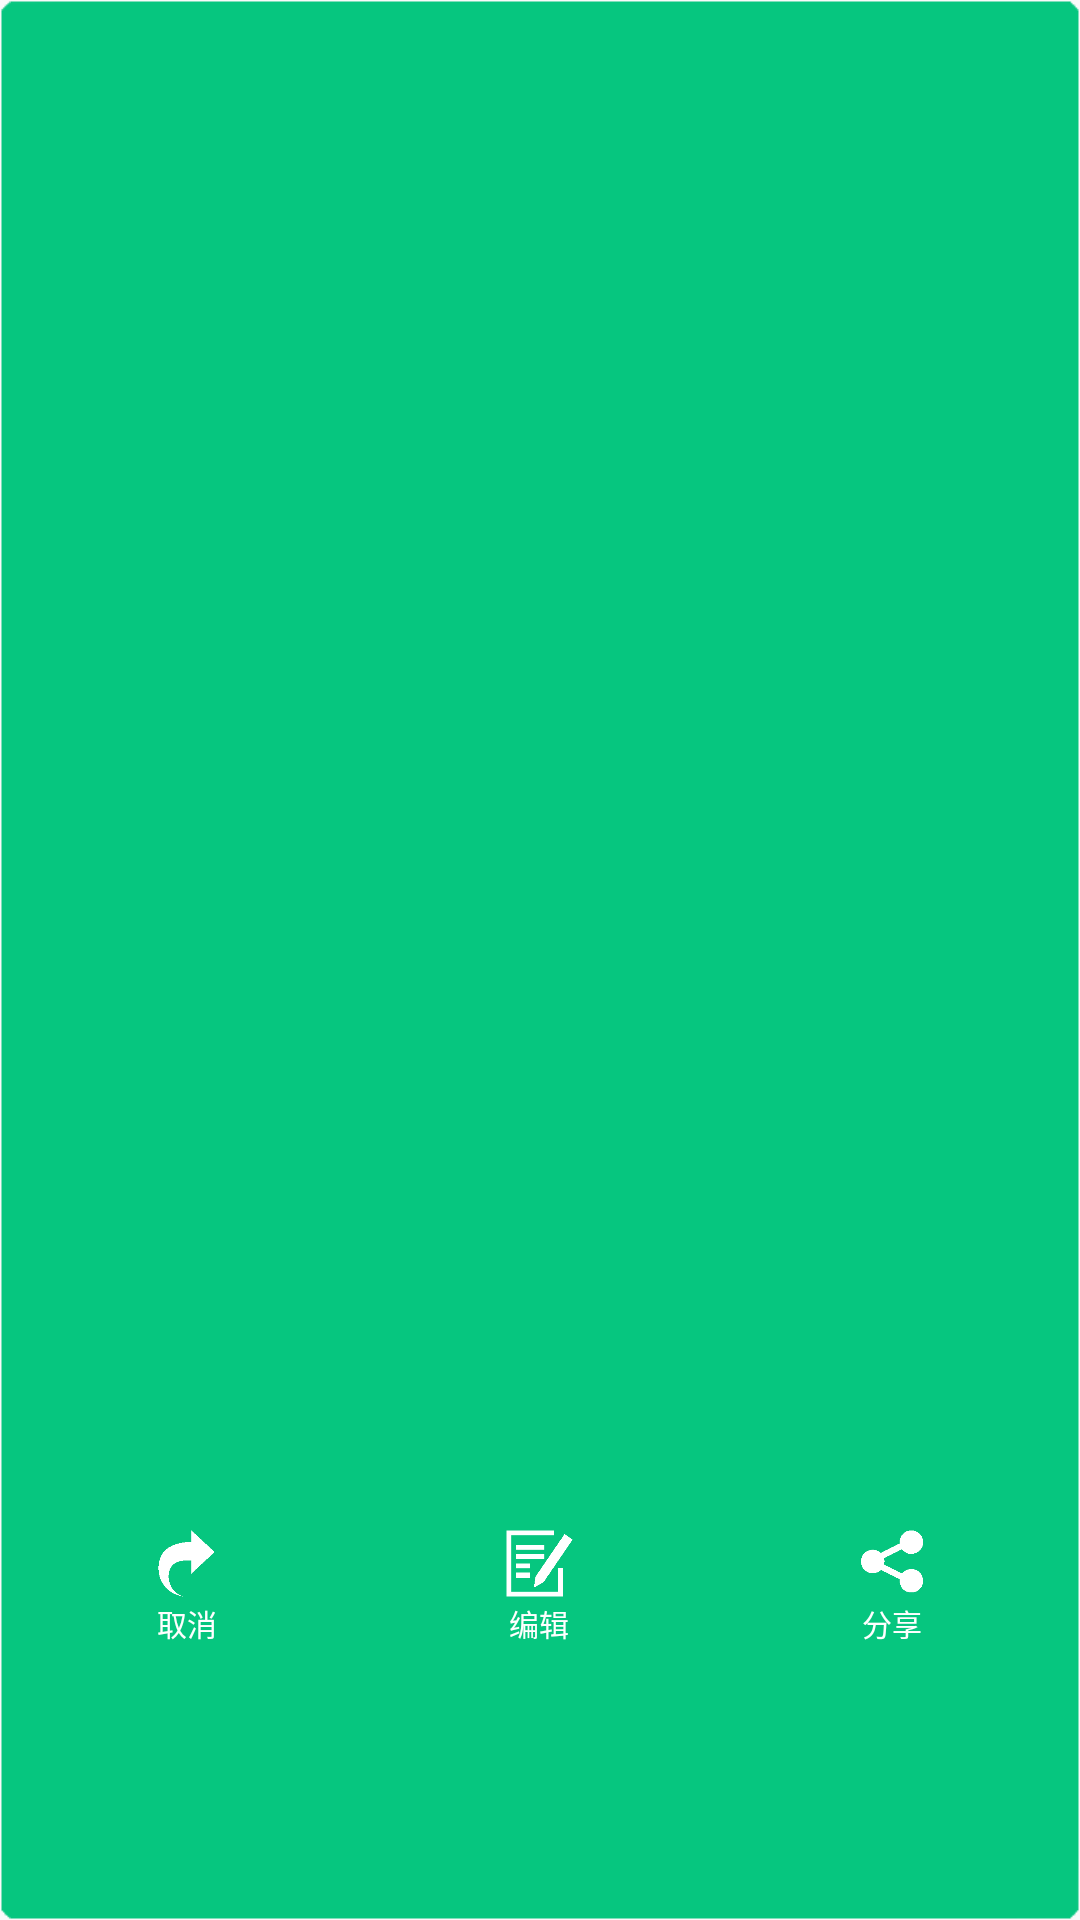

The Android layout XML behind this screen, and the referenced resources:
<!-- AndroidManifest.xml: application theme AppTheme -->
<!-- res/layout/popup_view.xml -->
<?xml version="1.0" encoding="utf-8"?>
<LinearLayout xmlns:android="http://schemas.android.com/apk/res/android"
    android:orientation="vertical"
    android:layout_width="wrap_content"
    android:layout_height="wrap_content"
    android:background="@drawable/the_new_bg"
    >
    <ImageView
        android:layout_width="303dp"
        android:layout_height="500dp"
        android:scaleType="centerCrop"
        android:layout_gravity="center_horizontal"
        android:id="@+id/imgScreenshot"/>
    
    
    
    <LinearLayout
        android:id="@+id/pop_bottom_layout"
        android:paddingTop="5dp"
        android:paddingBottom="5dp"
        android:orientation="horizontal"
        android:layout_width="match_parent"
        android:layout_height="wrap_content"
        >
        <LinearLayout
            style="@style/bottom_layout_option"
            >
            <Button
                android:id="@+id/pop_cancel"
                android:background="@drawable/pop_cancel"
                android:layout_width="25dp"
                android:layout_height="25dp" />
            <TextView
                android:id="@+id/tvcancel"
                style="@style/pop_bottom_text"
                android:text="@string/cancel"/>
        </LinearLayout>
        <LinearLayout
            style="@style/bottom_layout_option"
            >
            <Button
                android:id="@+id/pop_edit"
                android:background="@drawable/edit"
                android:layout_width="25dp"
                android:layout_height="25dp" />
            <TextView
                android:id="@+id/tvedit"
                style="@style/pop_bottom_text"
                android:text="@string/edit"/>
        </LinearLayout>
        <LinearLayout
            style="@style/bottom_layout_option"
            >
            <Button
                android:id="@+id/pop_share"
                android:background="@drawable/share"
                android:layout_width="25dp"
                android:layout_height="25dp" />
            <TextView
                style="@style/pop_bottom_text"
                android:text="@string/share"
                />
        </LinearLayout>
    </LinearLayout>
</LinearLayout>
<!-- resources referenced by this layout -->
<resources>
  <!-- drawable edit: png bitmap (drawable-xhdpi, 3762 bytes) -->
  <!-- drawable pop_cancel: png bitmap (drawable-xhdpi, 3666 bytes) -->
  <!-- drawable share: png bitmap (drawable-xhdpi, 3755 bytes) -->
  <string name="cancel">取消</string>
  <string name="edit">编辑</string>
  <string name="share">分享</string>
  <style name="bottom_layout_option">
          <item name="android:layout_weight">1</item>
          <item name="android:layout_width">0dp</item>
          <item name="android:layout_height">wrap_content</item>
          <item name="android:orientation">vertical</item>
          <item name="android:gravity">center_horizontal</item>
          <item name="android:focusable">true</item>
      </style>
  <style name="pop_bottom_text">
          <item name="android:layout_width">50dp</item>
          <item name="android:layout_height">wrap_content</item>
          <item name="android:gravity">center</item>
          <item name="android:textSize">10sp</item>
          <item name="android:textColor">@color/bg</item>
      </style>
  <style name="AppTheme" parent="Theme.AppCompat.Light.DarkActionBar">
          
          <item name="colorPrimaryDark">@color/colorPrimaryDark</item>
          <item name="colorAccent">@color/colorPrimary</item>
      </style>
  <color name="bg">#ffffff</color>
  <color name="colorPrimaryDark">#06c67f</color>
  <color name="colorPrimary">#09d98c</color>
</resources>
